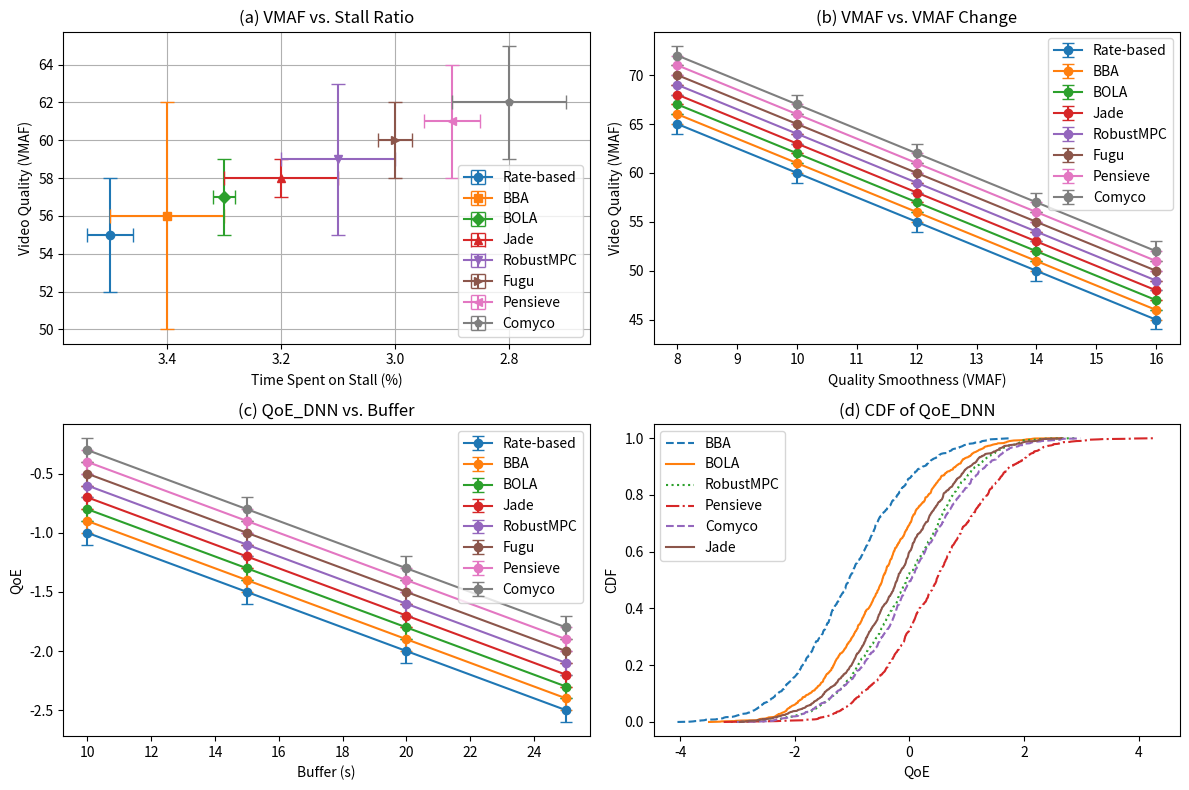

Generate this figure with matplotlib:
import matplotlib.pyplot as plt
import numpy as np

# Average data points for each algorithm
stall_ratio = {
    'Rate-based': 3.5,
    'BBA': 3.4,
    'BOLA': 3.3,
    'Jade': 3.2,
    'RobustMPC': 3.1,
    'Fugu': 3.0,
    'Pensieve': 2.9,
    'Comyco': 2.8
}

vmaf_scores = {
    'Rate-based': 55,
    'BBA': 56,
    'BOLA': 57,
    'Jade': 58,
    'RobustMPC': 59,
    'Fugu': 60,
    'Pensieve': 61,
    'Comyco': 62
}

# Errors (confidence intervals)
stall_ratio_errors = {
    'Rate-based': 0.04,
    'BBA': 0.1,
    'BOLA': 0.02,
    'Jade': 0.1,
    'RobustMPC': 0.1,
    'Fugu': 0.03,
    'Pensieve': 0.05,
    'Comyco': 0.1
}

vmaf_errors = {
    'Rate-based': 3,
    'BBA': 6,
    'BOLA': 2,
    'Jade': 1,
    'RobustMPC': 4,
    'Fugu': 2,
    'Pensieve': 3,
    'Comyco': 3
}


quality_smoothness = [16, 14, 12, 10, 8]
vmaf_vs_vmaf_change = {
    'Rate-based': [45, 50, 55, 60, 65],
    'BBA': [46, 51, 56, 61, 66],
    'BOLA': [47, 52, 57, 62, 67],
    'Jade': [48, 53, 58, 63, 68],
    'RobustMPC': [49, 54, 59, 64, 69],
    'Fugu': [50, 55, 60, 65, 70],
    'Pensieve': [51, 56, 61, 66, 71],
    'Comyco': [52, 57, 62, 67, 72]
}
vmaf_vs_vmaf_change_err = {algo: [1, 1, 1, 1, 1] for algo in vmaf_vs_vmaf_change}

buffer_sizes = [25, 20, 15, 10]
qoe_dnn_vs_buffer = {
    'Rate-based': [-2.5, -2.0, -1.5, -1.0],
    'BBA': [-2.4, -1.9, -1.4, -0.9],
    'BOLA': [-2.3, -1.8, -1.3, -0.8],
    'Jade': [-2.2, -1.7, -1.2, -0.7],
    'RobustMPC': [-2.1, -1.6, -1.1, -0.6],
    'Fugu': [-2.0, -1.5, -1.0, -0.5],
    'Pensieve': [-1.9, -1.4, -0.9, -0.4],
    'Comyco': [-1.8, -1.3, -0.8, -0.3]
}
qoe_dnn_vs_buffer_err = {algo: [0.1, 0.1, 0.1, 0.1] for algo in qoe_dnn_vs_buffer}

qoe_dnn_values = np.linspace(-3, 1, 100)
cdf_qoe_dnn = {
    'BBA': np.random.rand(100),
    'BOLA': np.random.rand(100),
    'RobustMPC': np.random.rand(100),
    'Pensieve': np.random.rand(100),
    'Comyco': np.random.rand(100),
    'Jade': np.random.rand(100)
}

# Create subplots
fig, axs = plt.subplots(2, 2, figsize=(12, 8))

# Plot (a) VMAF vs. Stall Ratio
markers = ['o', 's', 'D', '^', 'v', '>', '<', 'p']
for name, marker in zip(stall_ratio.keys(), markers):
    x = stall_ratio[name]
    y = vmaf_scores[name]
    x_err = stall_ratio_errors[name]
    y_err = vmaf_errors[name]
    axs[0,0].errorbar(x, y, xerr=x_err, yerr=y_err, label=name, marker=marker, capsize=5)


axs[0, 0].set_xlabel('Time Spent on Stall (%)')
axs[0, 0].set_ylabel('Video Quality (VMAF)')
axs[0, 0].set_title('(a) VMAF vs. Stall Ratio')
axs[0, 0].legend()
axs[0, 0].grid(True)
axs[0, 0].invert_xaxis()

# Plot (b) VMAF vs. VMAF Change
for algo, vmaf_values in vmaf_vs_vmaf_change.items():
    axs[0, 1].errorbar(quality_smoothness, vmaf_values, yerr=vmaf_vs_vmaf_change_err[algo], marker='o', capsize=4, label=algo)
axs[0, 1].set_xlabel('Quality Smoothness (VMAF)')
axs[0, 1].set_ylabel('Video Quality (VMAF)')
axs[0, 1].set_title('(b) VMAF vs. VMAF Change')
axs[0, 1].legend()

# Plot (c) QoE_DNN vs. Buffer
for algo, qoe_values in qoe_dnn_vs_buffer.items():
    axs[1, 0].errorbar(buffer_sizes, qoe_values, yerr=qoe_dnn_vs_buffer_err[algo], marker='o', capsize=4, label=algo)
axs[1, 0].set_xlabel('Buffer (s)')
axs[1, 0].set_ylabel('QoE')
axs[1, 0].set_title('(c) QoE_DNN vs. Buffer')
axs[1, 0].legend()

# Plot (d) CDF of QoE_DNN


# Generating sample data: Normal distribution of QoE around different means
np.random.seed(0)
data = {
    'BBA': np.random.normal(-1, 1, 1000),
    'BOLA': np.random.normal(-0.5, 1, 1000),
    'RobustMPC': np.random.normal(0, 1, 1000),
    'Pensieve': np.random.normal(0.5, 1, 1000),
    'Comyco': np.random.normal(0, 1, 1000),
    'Jade': np.random.normal(-0.2, 1, 1000)
}

# Function to calculate the CDF
def plot_cdf(data, ax, label, linestyle):
    sorted_data = np.sort(data)
    yvals = np.arange(len(sorted_data)) / float(len(sorted_data) - 1)
    ax.plot(sorted_data, yvals, label=label, linestyle=linestyle)

# Plotting
linestyles = ['--', '-', ':', '-.', '--', '-']
colors = ['green', 'blue', 'black', 'magenta', 'cyan', 'red']

for (alg, vals), ls, color in zip(data.items(), linestyles, colors):
    plot_cdf(vals, axs[1,1], alg, ls)
axs[1, 1].set_xlabel('QoE')
axs[1, 1].set_ylabel('CDF')
axs[1, 1].set_title('(d) CDF of QoE_DNN')
axs[1, 1].legend()

# Adjust spacing between subplots
plt.tight_layout()
# Save the plot as an image
plt.savefig('analyze_traceset.png')

# Display the plot
plt.show()